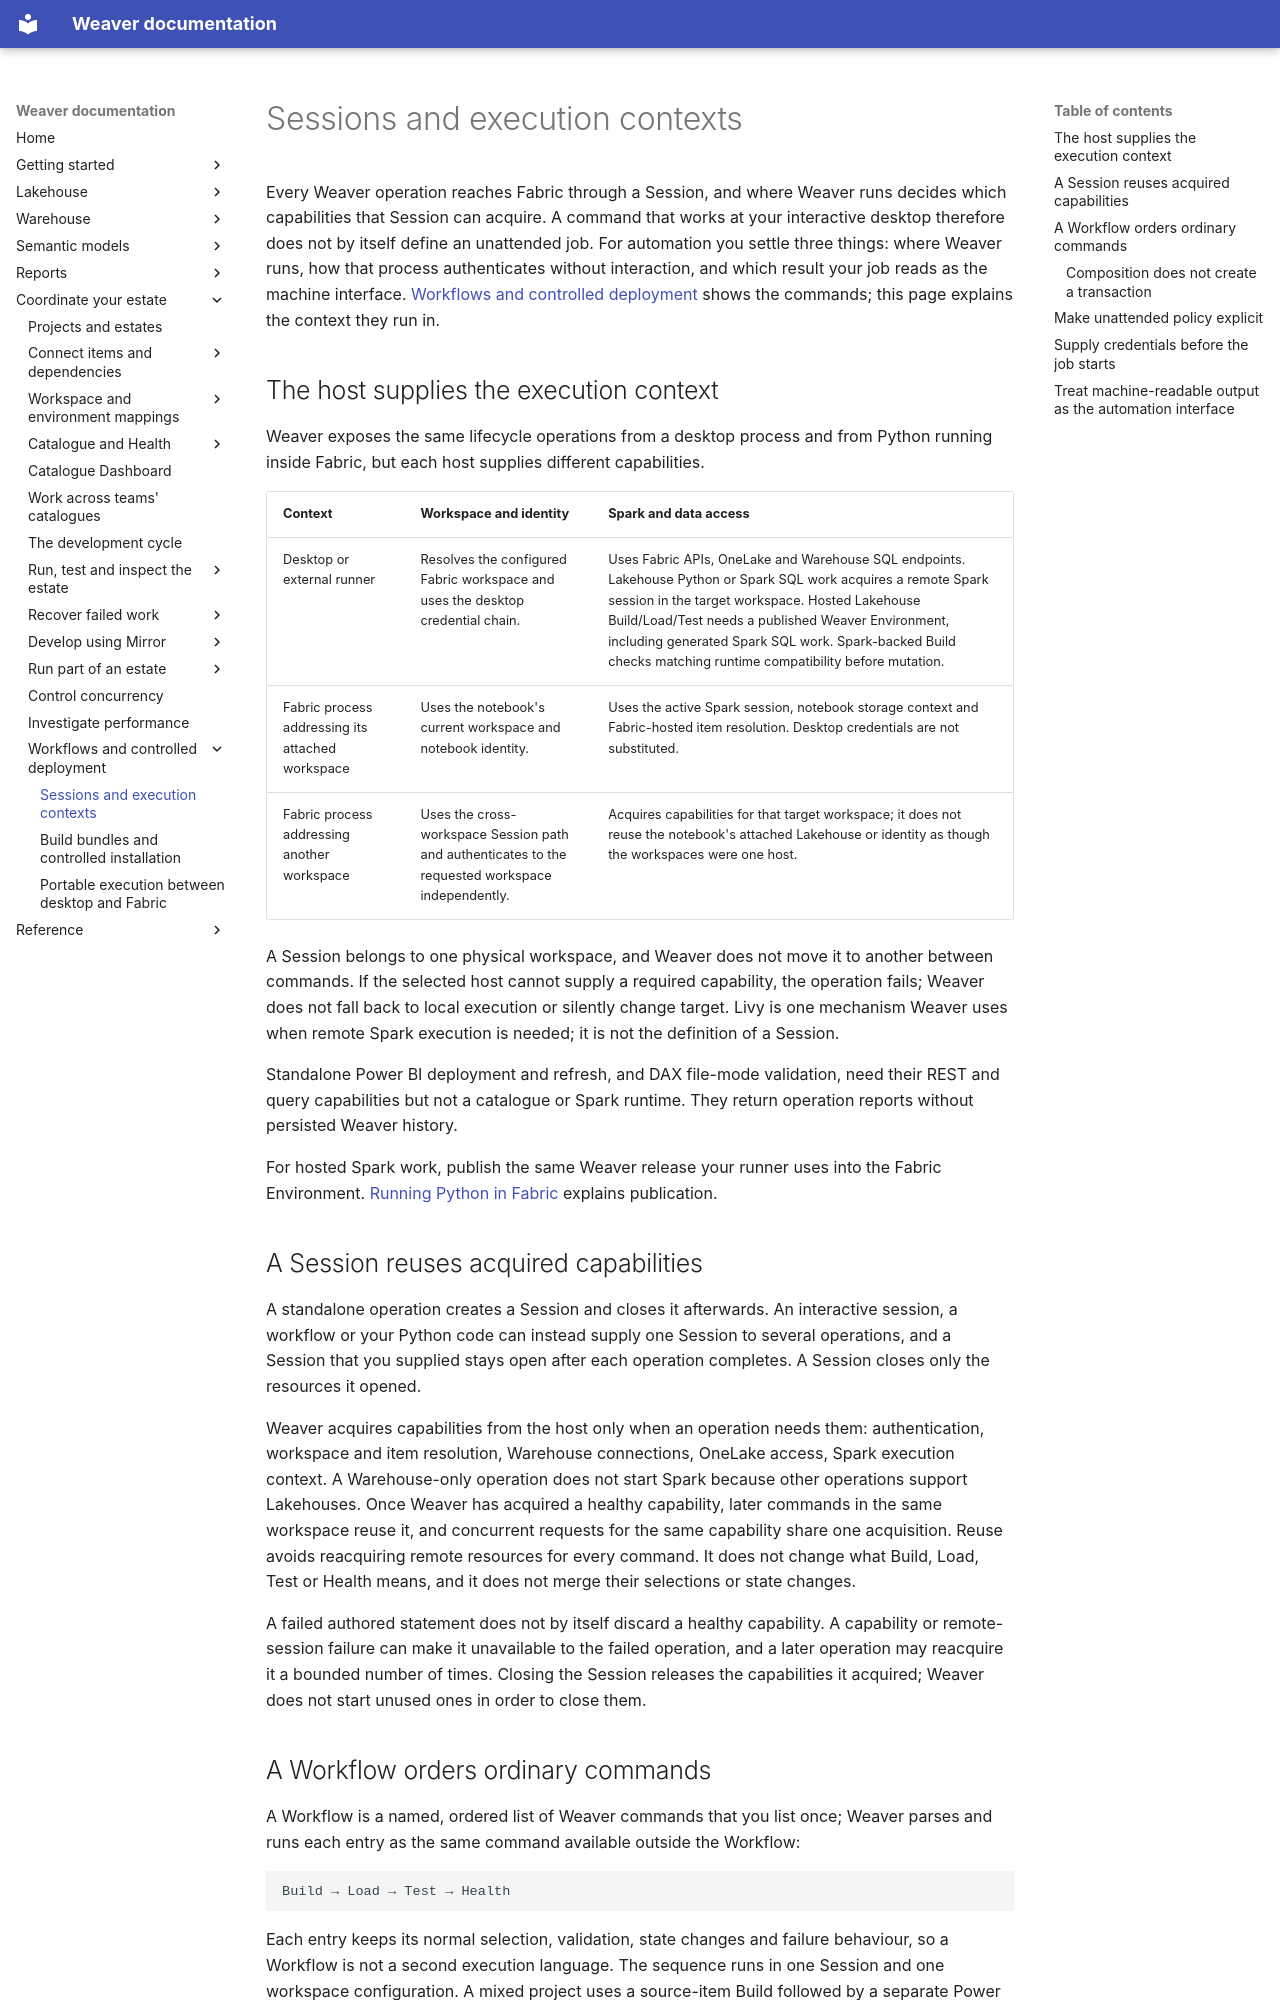

repository: weaverstack/weaverstack-docs · page: estate/automation-and-deployment/sessions-and-hosts/index.html · generator: mkdocs

---
meta_title: Microsoft Fabric automation | Weaver docs
description: Automate Weaver build, load, test and health operations across Microsoft Fabric from desktop runners or Fabric-hosted processes.
social_title: Microsoft Fabric automation with Weaver
image_alt: Weaver logo.
schema_type: TechArticle
breadcrumbs:
  - name: Weaver documentation
    url: https://docs.weaverstack.dev/
  - name: Workflows and controlled deployment
    url: https://docs.weaverstack.dev/estate/automation-and-deployment/
  - name: Microsoft Fabric automation
    url: https://docs.weaverstack.dev/estate/automation-and-deployment/sessions-and-hosts/
---

# Sessions and execution contexts

Every Weaver operation reaches Fabric through a Session, and where Weaver runs decides which capabilities that Session can acquire. A command that works at your interactive desktop therefore does not by itself define an unattended job. For automation you settle three things: where Weaver runs, how that process authenticates without interaction, and which result your job reads as the machine interface. [Workflows and controlled deployment](index.md) shows the commands; this page explains the context they run in.

## The host supplies the execution context

Weaver exposes the same lifecycle operations from a desktop process and from Python running inside Fabric, but each host supplies different capabilities.

| Context | Workspace and identity | Spark and data access |
| --- | --- | --- |
| Desktop or external runner | Resolves the configured Fabric workspace and uses the desktop credential chain. | Uses Fabric APIs, OneLake and Warehouse SQL endpoints. Lakehouse Python or Spark SQL work acquires a remote Spark session in the target workspace. Hosted Lakehouse Build/Load/Test needs a published Weaver Environment, including generated Spark SQL work. Spark-backed Build checks matching runtime compatibility before mutation. |
| Fabric process addressing its attached workspace | Uses the notebook's current workspace and notebook identity. | Uses the active Spark session, notebook storage context and Fabric-hosted item resolution. Desktop credentials are not substituted. |
| Fabric process addressing another workspace | Uses the cross-workspace Session path and authenticates to the requested workspace independently. | Acquires capabilities for that target workspace; it does not reuse the notebook's attached Lakehouse or identity as though the workspaces were one host. |

A Session belongs to one physical workspace, and Weaver does not move it to another between commands. If the selected host cannot supply a required capability, the operation fails; Weaver does not fall back to local execution or silently change target. Livy is one mechanism Weaver uses when remote Spark execution is needed; it is not the definition of a Session.

Standalone Power BI deployment and refresh, and DAX file-mode validation, need their REST and query capabilities but not a catalogue or Spark runtime. They return operation reports without persisted Weaver history.

For hosted Spark work, publish the same Weaver release your runner uses into the Fabric Environment. [Running Python in Fabric](../../lakehouse/runtime.md) explains publication.

## A Session reuses acquired capabilities

A standalone operation creates a Session and closes it afterwards. An interactive session, a workflow or your Python code can instead supply one Session to several operations, and a Session that you supplied stays open after each operation completes. A Session closes only the resources it opened.

Weaver acquires capabilities from the host only when an operation needs them: authentication, workspace and item resolution, Warehouse connections, OneLake access, Spark execution context. A Warehouse-only operation does not start Spark because other operations support Lakehouses. Once Weaver has acquired a healthy capability, later commands in the same workspace reuse it, and concurrent requests for the same capability share one acquisition. Reuse avoids reacquiring remote resources for every command. It does not change what Build, Load, Test or Health means, and it does not merge their selections or state changes.

A failed authored statement does not by itself discard a healthy capability. A capability or remote-session failure can make it unavailable to the failed operation, and a later operation may reacquire it a bounded number of times. Closing the Session releases the capabilities it acquired; Weaver does not start unused ones in order to close them.
